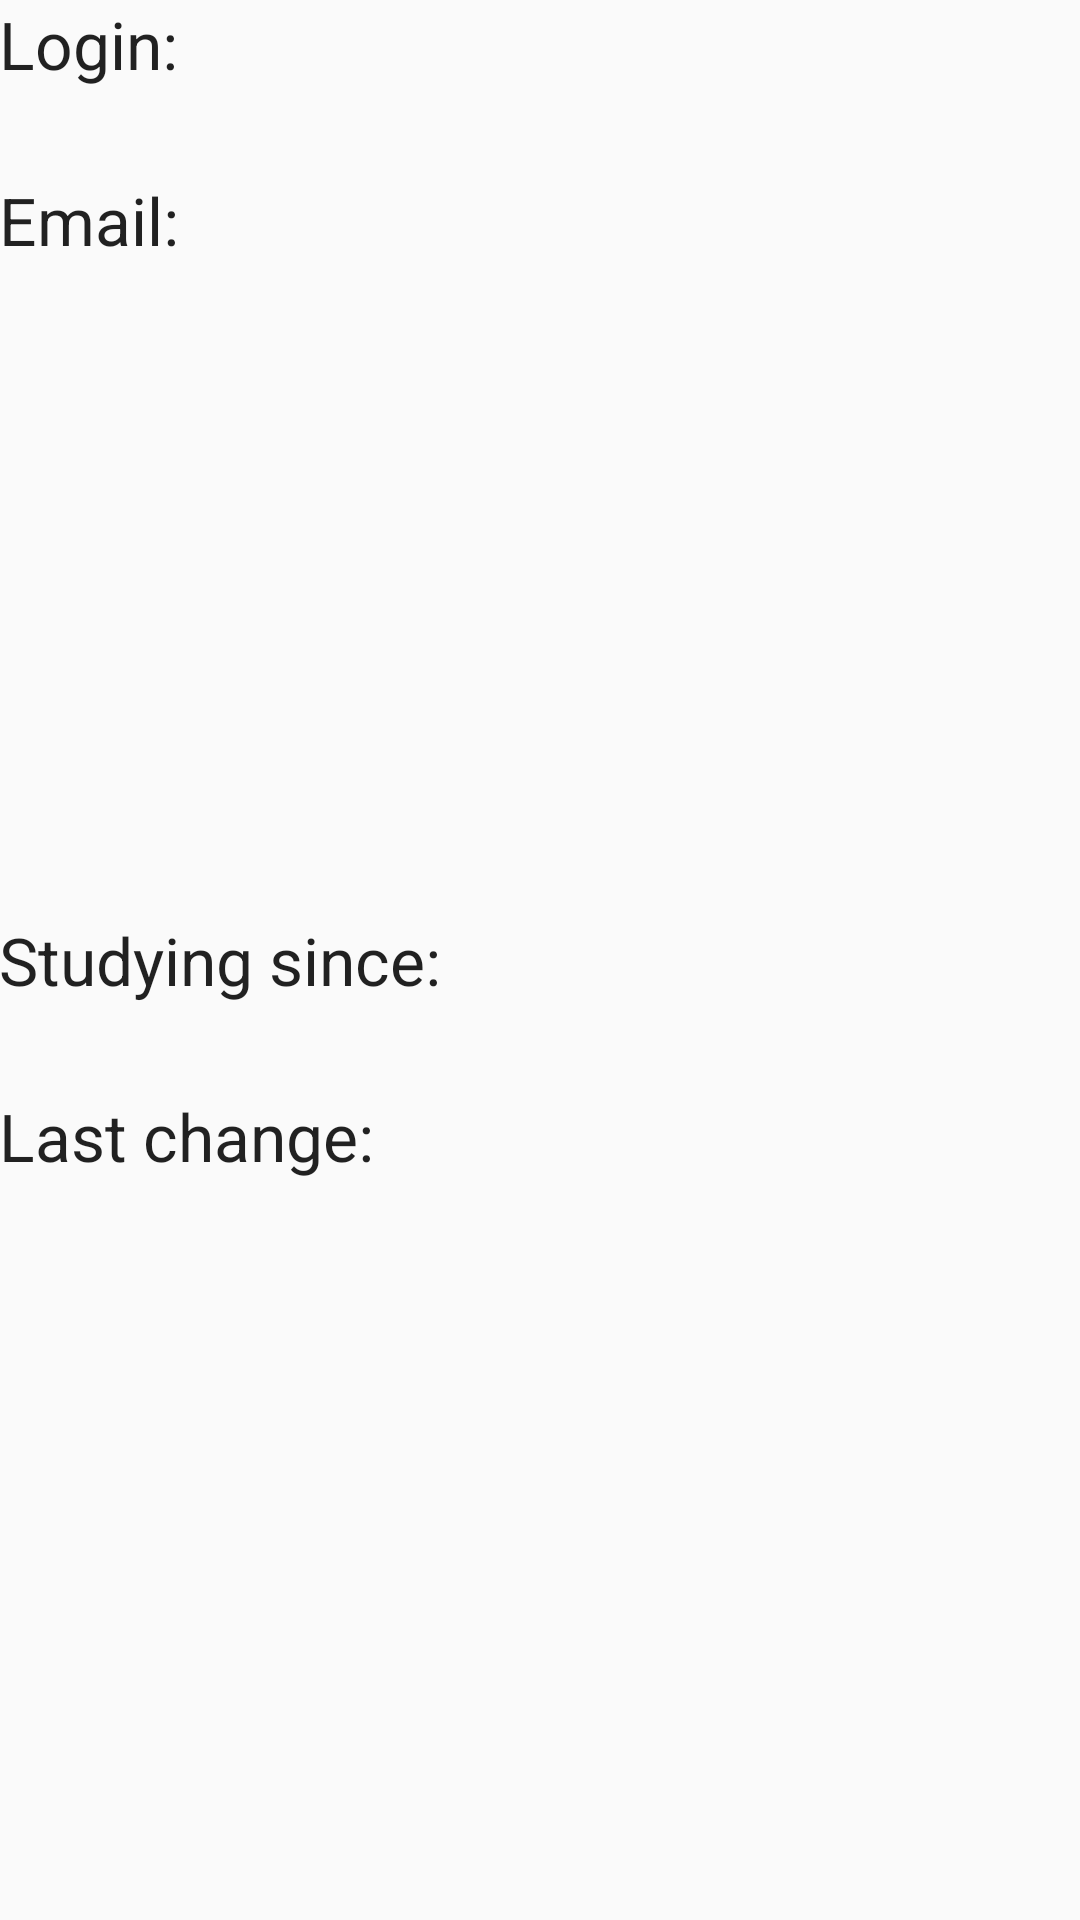

The Android layout XML behind this screen, and the referenced resources:
<!-- AndroidManifest.xml: application theme fishmashTheme -->
<!-- res/layout/activity_profile.xml -->
<RelativeLayout
    xmlns:android="http://schemas.android.com/apk/res/android"
    android:layout_width="match_parent"
    android:layout_height="match_parent"
    android:paddingLeft="@dimen/activity_horizontal_margin"
    android:paddingRight="@dimen/activity_horizontal_margin"
    android:paddingTop="@dimen/activity_vertical_margin"
    android:paddingBottom="@dimen/activity_vertical_margin">

    
    <TextView
        android:layout_width="wrap_content"
        android:layout_height="wrap_content"
        android:textAppearance="?android:attr/textAppearanceLarge"
        android:text="@string/label_login"
        android:id="@+id/textViewLoginLabel"
        android:layout_alignParentTop="true"
        android:layout_alignParentLeft="true"
        android:layout_alignParentStart="true"/>

    <TextView
        android:layout_width="wrap_content"
        android:layout_height="wrap_content"
        android:textAppearance="?android:attr/textAppearanceLarge"
        android:text="@string/label_email"
        android:id="@+id/textViewEmailLabel"
        android:layout_below="@+id/textViewLoginData"
        android:layout_alignParentLeft="true"
        android:layout_alignParentStart="true"/>

    <TextView
        android:layout_width="wrap_content"
        android:layout_height="wrap_content"
        android:textAppearance="?android:attr/textAppearanceLarge"
        android:text="@string/label_createdAt"
        android:id="@+id/textViewCreatedAtLabel"
        android:layout_centerVertical="true"
        android:layout_alignParentLeft="true"
        android:layout_alignParentStart="true"/>

    <TextView
        android:layout_width="wrap_content"
        android:layout_height="wrap_content"
        android:textAppearance="?android:attr/textAppearanceLarge"
        android:text="@string/label_updatedAt"
        android:id="@+id/textViewUpdatedAtLabel"
        android:layout_below="@+id/textViewUpdatedAtData"
        android:layout_alignParentLeft="true"
        android:layout_alignParentStart="true"/>
    

    

    
    <TextView
        android:layout_width="wrap_content"
        android:layout_height="wrap_content"
        android:textAppearance="?android:attr/textAppearanceLarge"
        android:id="@+id/textViewLoginData"
        android:layout_below="@+id/textViewLoginLabel"
        android:layout_alignParentRight="true"
        android:layout_alignParentEnd="true"/>

    <TextView
        android:layout_width="wrap_content"
        android:layout_height="wrap_content"
        android:textAppearance="?android:attr/textAppearanceLarge"
        android:id="@+id/textViewEmailData"
        android:layout_below="@+id/textViewEmailLabel"
        android:layout_alignParentRight="true"
        android:layout_alignParentEnd="true"/>

    <TextView
        android:layout_width="wrap_content"
        android:layout_height="wrap_content"
        android:textAppearance="?android:attr/textAppearanceLarge"
        android:id="@+id/textViewCreatedAtData"
        android:layout_below="@+id/textViewUpdatedAtLabel"
        android:layout_alignParentRight="true"
        android:layout_alignParentEnd="true"/>

    <TextView
        android:layout_width="wrap_content"
        android:layout_height="wrap_content"
        android:textAppearance="?android:attr/textAppearanceLarge"
        android:id="@+id/textViewUpdatedAtData"
        android:layout_below="@+id/textViewCreatedAtLabel"
        android:layout_alignParentRight="true"
        android:layout_alignParentEnd="true"/>
    
</RelativeLayout>
<!-- resources referenced by this layout -->
<resources>
  <string name="label_createdAt">Studying since:</string>
  <string name="label_email">Email:</string>
  <string name="label_login">Login:</string>
  <string name="label_updatedAt">Last change:</string>
  <style name="fishmashTheme" parent="Theme.AppCompat.Light.NoActionBar">
          
      </style>
</resources>
